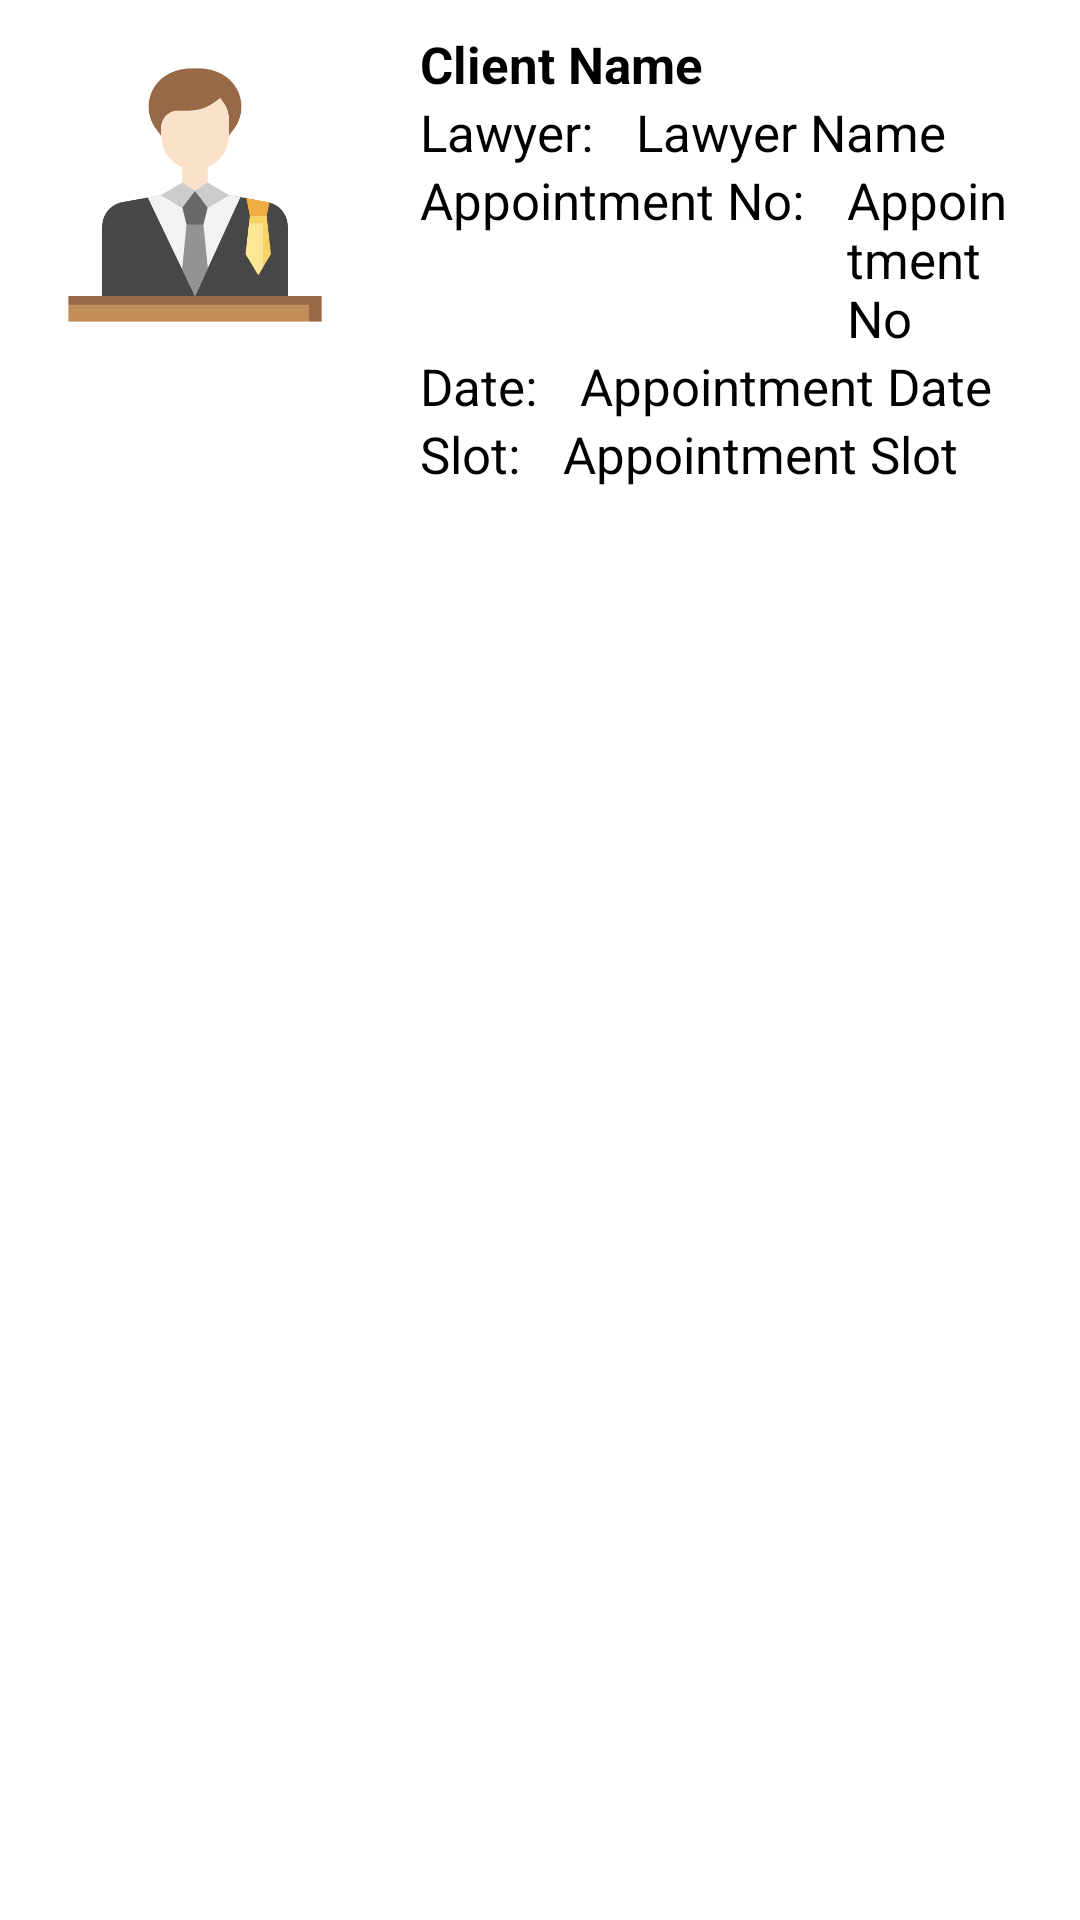

This screen was rendered from an Android layout file. Write that file and the resources it references.
<!-- AndroidManifest.xml: application theme Theme.LawWithLaywerAPP -->
<!-- res/layout/client_appointments_items.xml -->
<?xml version="1.0" encoding="utf-8"?>
<LinearLayout
    xmlns:android="http://schemas.android.com/apk/res/android"
    android:layout_width="match_parent"
    android:layout_height="wrap_content"
    android:layout_marginTop="10dp">

    <ImageView
        android:id="@+id/patientimag"
        android:layout_width="90dp"
        android:layout_height="90dp"
        android:src="@drawable/client"
        android:layout_margin="20dp"/>

    <LinearLayout
        android:layout_width="match_parent"
        android:layout_height="wrap_content"
        android:orientation="vertical"
        android:layout_margin="10dp">

        <TextView
            android:id="@+id/patientname"
            android:layout_width="wrap_content"
            android:layout_height="wrap_content"
            android:text="Client Name"
            android:textColor="#000"
            android:textSize="17sp"
            android:textStyle="bold"
            android:layout_below="@+id/profile_image"
            android:layout_marginRight="10dp"
            android:layout_centerHorizontal="true"/>


        <LinearLayout
            android:layout_width="match_parent"
            android:layout_height="wrap_content"
            android:orientation="horizontal">

            <TextView
                android:layout_width="wrap_content"
                android:layout_height="wrap_content"
                android:text="Lawyer: "
                android:textColor="#000"
                android:textSize="17sp"
                android:layout_below="@+id/profile_image"
                android:layout_marginRight="10dp"
                android:layout_centerHorizontal="true"/>

            <TextView
                android:id="@+id/doctorname"
                android:layout_width="wrap_content"
                android:layout_height="wrap_content"
                android:text="Lawyer Name"
                android:textColor="#000"
                android:textSize="17sp"
                android:layout_below="@+id/profile_image"
                android:layout_marginRight="10dp"
                android:layout_centerHorizontal="true"/>

        </LinearLayout>

        <LinearLayout
            android:layout_width="match_parent"
            android:layout_height="wrap_content"
            android:orientation="horizontal">

            <TextView
                android:layout_width="wrap_content"
                android:layout_height="wrap_content"
                android:text="Appointment No: "
                android:textColor="#000"
                android:textSize="17sp"
                android:layout_below="@+id/profile_image"
                android:layout_marginRight="10dp"
                android:layout_centerHorizontal="true"/>

            <TextView
                android:id="@+id/appoinmentno"
                android:layout_width="wrap_content"
                android:layout_height="wrap_content"
                android:text="Appointment No"
                android:textColor="#000"
                android:textSize="17sp"
                android:layout_below="@+id/profile_image"
                android:layout_marginRight="10dp"
                android:layout_centerHorizontal="true"/>

        </LinearLayout>
        <LinearLayout
            android:layout_width="match_parent"
            android:layout_height="wrap_content"
            android:orientation="horizontal">

            <TextView
                android:layout_width="wrap_content"
                android:layout_height="wrap_content"
                android:text="Date: "
                android:textColor="#000"
                android:textSize="17sp"
                android:layout_below="@+id/profile_image"
                android:layout_marginRight="10dp"
                android:layout_centerHorizontal="true"/>

            <TextView
                android:id="@+id/appointmentdate"
                android:layout_width="wrap_content"
                android:layout_height="wrap_content"
                android:text="Appointment Date"
                android:textColor="#000"
                android:textSize="17sp"
                android:layout_below="@+id/profile_image"
                android:layout_marginRight="10dp"
                android:layout_centerHorizontal="true"/>


        </LinearLayout>

        <LinearLayout
            android:layout_width="match_parent"
            android:layout_height="wrap_content"
            android:orientation="horizontal">

            <TextView
                android:layout_width="wrap_content"
                android:layout_height="wrap_content"
                android:text="Slot: "
                android:textColor="#000"
                android:textSize="17sp"
                android:layout_below="@+id/profile_image"
                android:layout_marginRight="10dp"
                android:layout_centerHorizontal="true"/>

            <TextView
                android:id="@+id/appointmentslot"
                android:layout_width="wrap_content"
                android:layout_height="wrap_content"
                android:text="Appointment Slot"
                android:textColor="#000"
                android:textSize="17sp"
                android:layout_below="@+id/profile_image"
                android:layout_marginRight="10dp"
                android:layout_centerHorizontal="true"/>


        </LinearLayout>

        

    </LinearLayout>


</LinearLayout>
<!-- resources referenced by this layout -->
<resources>
  <!-- drawable client: png bitmap (drawable, 16238 bytes) -->
  <style name="Theme.LawWithLaywerAPP" parent="Theme.MaterialComponents.DayNight.DarkActionBar">
          
          <item name="colorPrimary">@color/purple_500</item>
          <item name="colorPrimaryVariant">@color/purple_700</item>
          <item name="colorOnPrimary">@color/white</item>
          
          <item name="colorSecondary">@color/teal_200</item>
          <item name="colorSecondaryVariant">@color/teal_700</item>
          <item name="colorOnSecondary">@color/black</item>
          
          <item name="android:statusBarColor" tools:targetApi="l">?attr/colorPrimaryVariant</item>
          
      </style>
  <!-- not gathered from this repository: default colours our renderer supplied (Android Studio template values) -->
  <color name="purple_500">#FF6200EE</color>
  <color name="purple_700">#FF3700B3</color>
  <color name="teal_200">#FF03DAC5</color>
  <color name="teal_700">#FF018786</color>
  <color name="black">#FF000000</color>
  <color name="white">#FFFFFFFF</color>
</resources>
